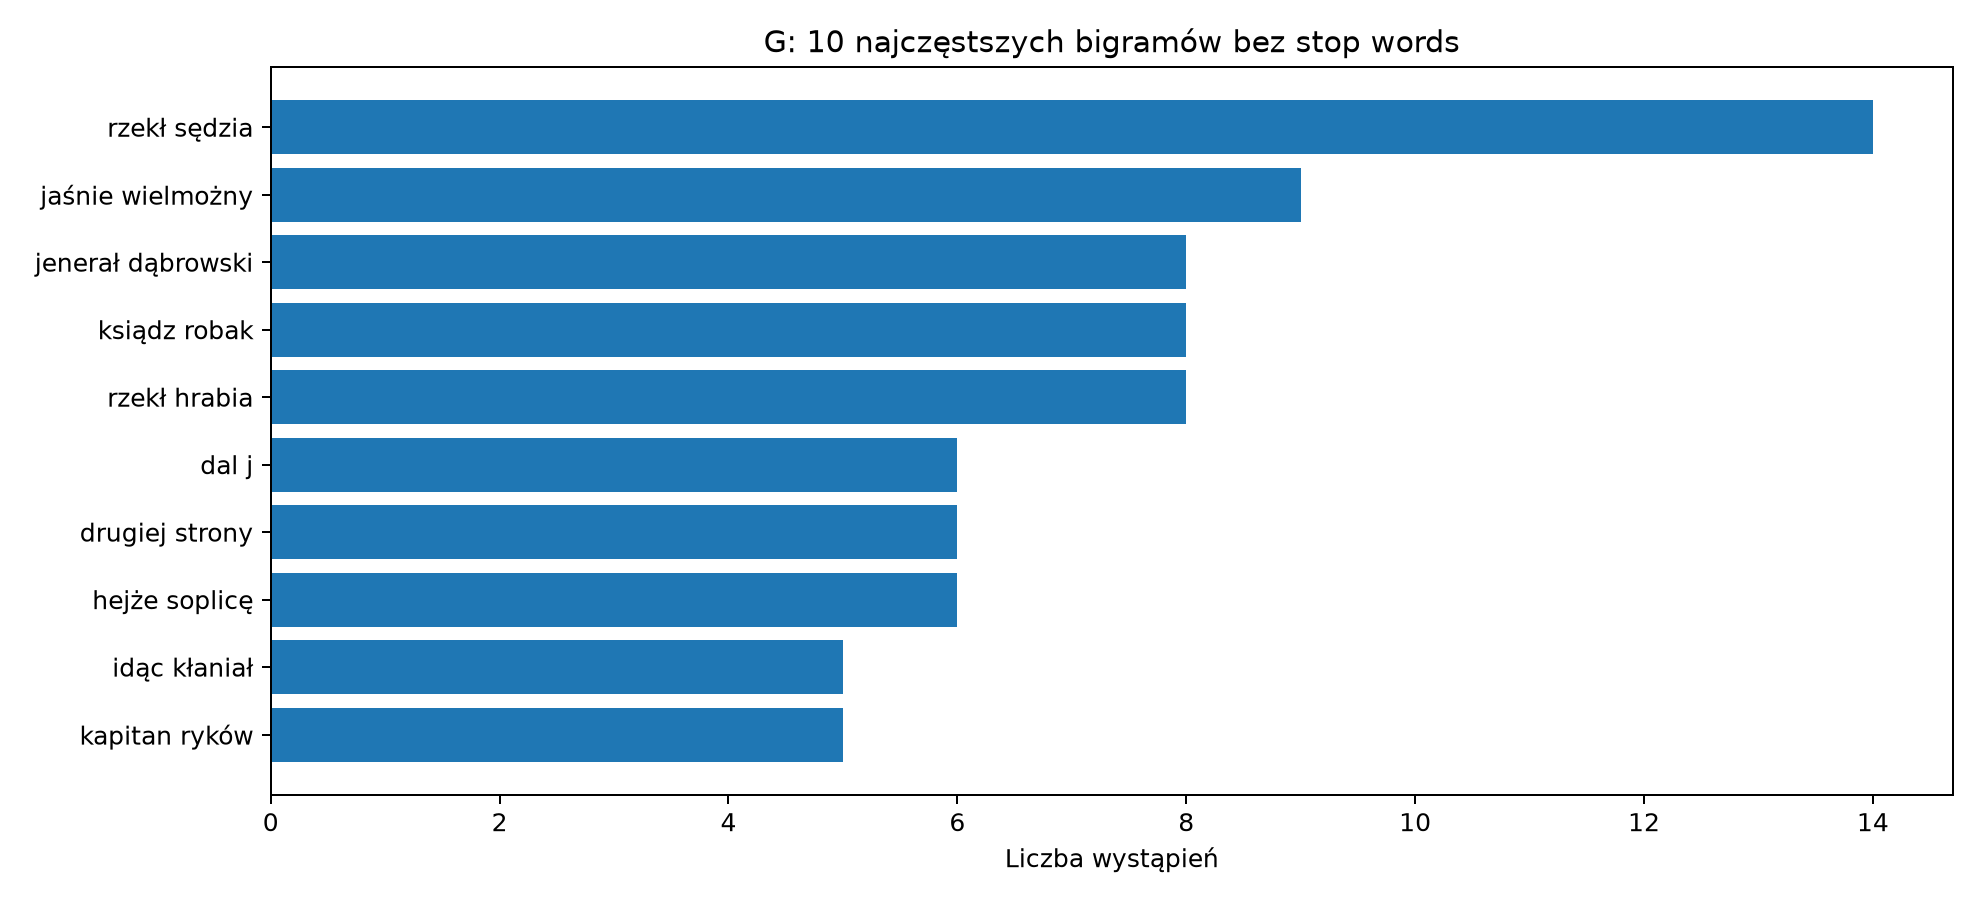

Data behind this chart, as committed beside it:
ngram; liczba
rzekł sędzia; 14
jaśnie wielmożny; 9
jenerał dąbrowski; 8
ksiądz robak; 8
rzekł hrabia; 8
dal j; 6
drugiej strony; 6
hejże soplicę; 6
idąc kłaniał; 5
kapitan ryków; 5
jednej strony; 5
mych czasów; 5
ostatniego horeszków; 5
dobrodzi j; 5
zawołał klucznik; 5
rzekł klucznik; 5
ręce obie; 5
kropić kropić; 5
cha cha; 5
pro publico; 5
publico bono; 5
chciał mówić; 4
domu sędziego; 4
brał miejsce; 4
wieku urzędu; 4
urzędu zaszczyt; 4
zaszczyt należy; 4
należy idąc; 4
ruskie przysłowie; 4
końcu stoła; 4
kusego sokoła; 4
wielmożny podkomorzy; 4
asesor rejentem; 4
jacek soplica; 4
prawą rękę; 4
dał znak; 4
nikt pewnie; 4
przeze drzwi; 4
tadeusz hrabia; 4
prawo lewo; 4
horeszków chociaż; 4
chociaż kądzieli; 4
krzyknął sędzia; 4
panie buchman; 4
prawą ręką; 4
rzekł panie; 4
rzekł major; 4
plac boju; 4
serce biło; 3
czasie wojny; 3
sień wielka; 3
goście weszli; 3
weszli porządku; 3
porządku stanęli; 3
stanęli kołem; 3
kołem podkomorzy; 3
podkomorzy najwyższe; 3
najwyższe brał; 3
miejsce stołem; 3
stołem wieku; 3
... 42,653 more rows
